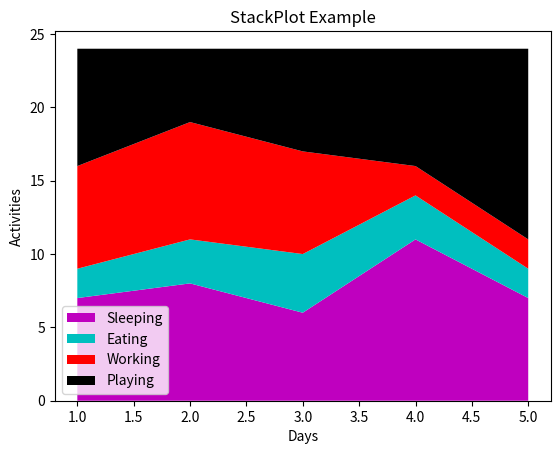

This chart was generated by the following Python code:
import matplotlib.pyplot as plt

fig = plt.figure()

days = [1, 2, 3, 4, 5]

sleeping = [7, 8, 6, 11, 7]
eating = [2, 3, 4, 3, 2]
working = [7, 8, 7, 2, 2]
playing = [8, 5, 7, 8, 13]

plt.stackplot(days, sleeping, eating, working, playing, colors=['m', 'c', 'r', 'k'],
              labels=['Sleeping', 'Eating', 'Working', 'Playing'])

plt.xlabel('Days')
plt.ylabel('Activities')
plt.title('StackPlot Example')
plt.legend()
plt.show()
fig.savefig('stackplot.eps', format='eps', dpi=1200)